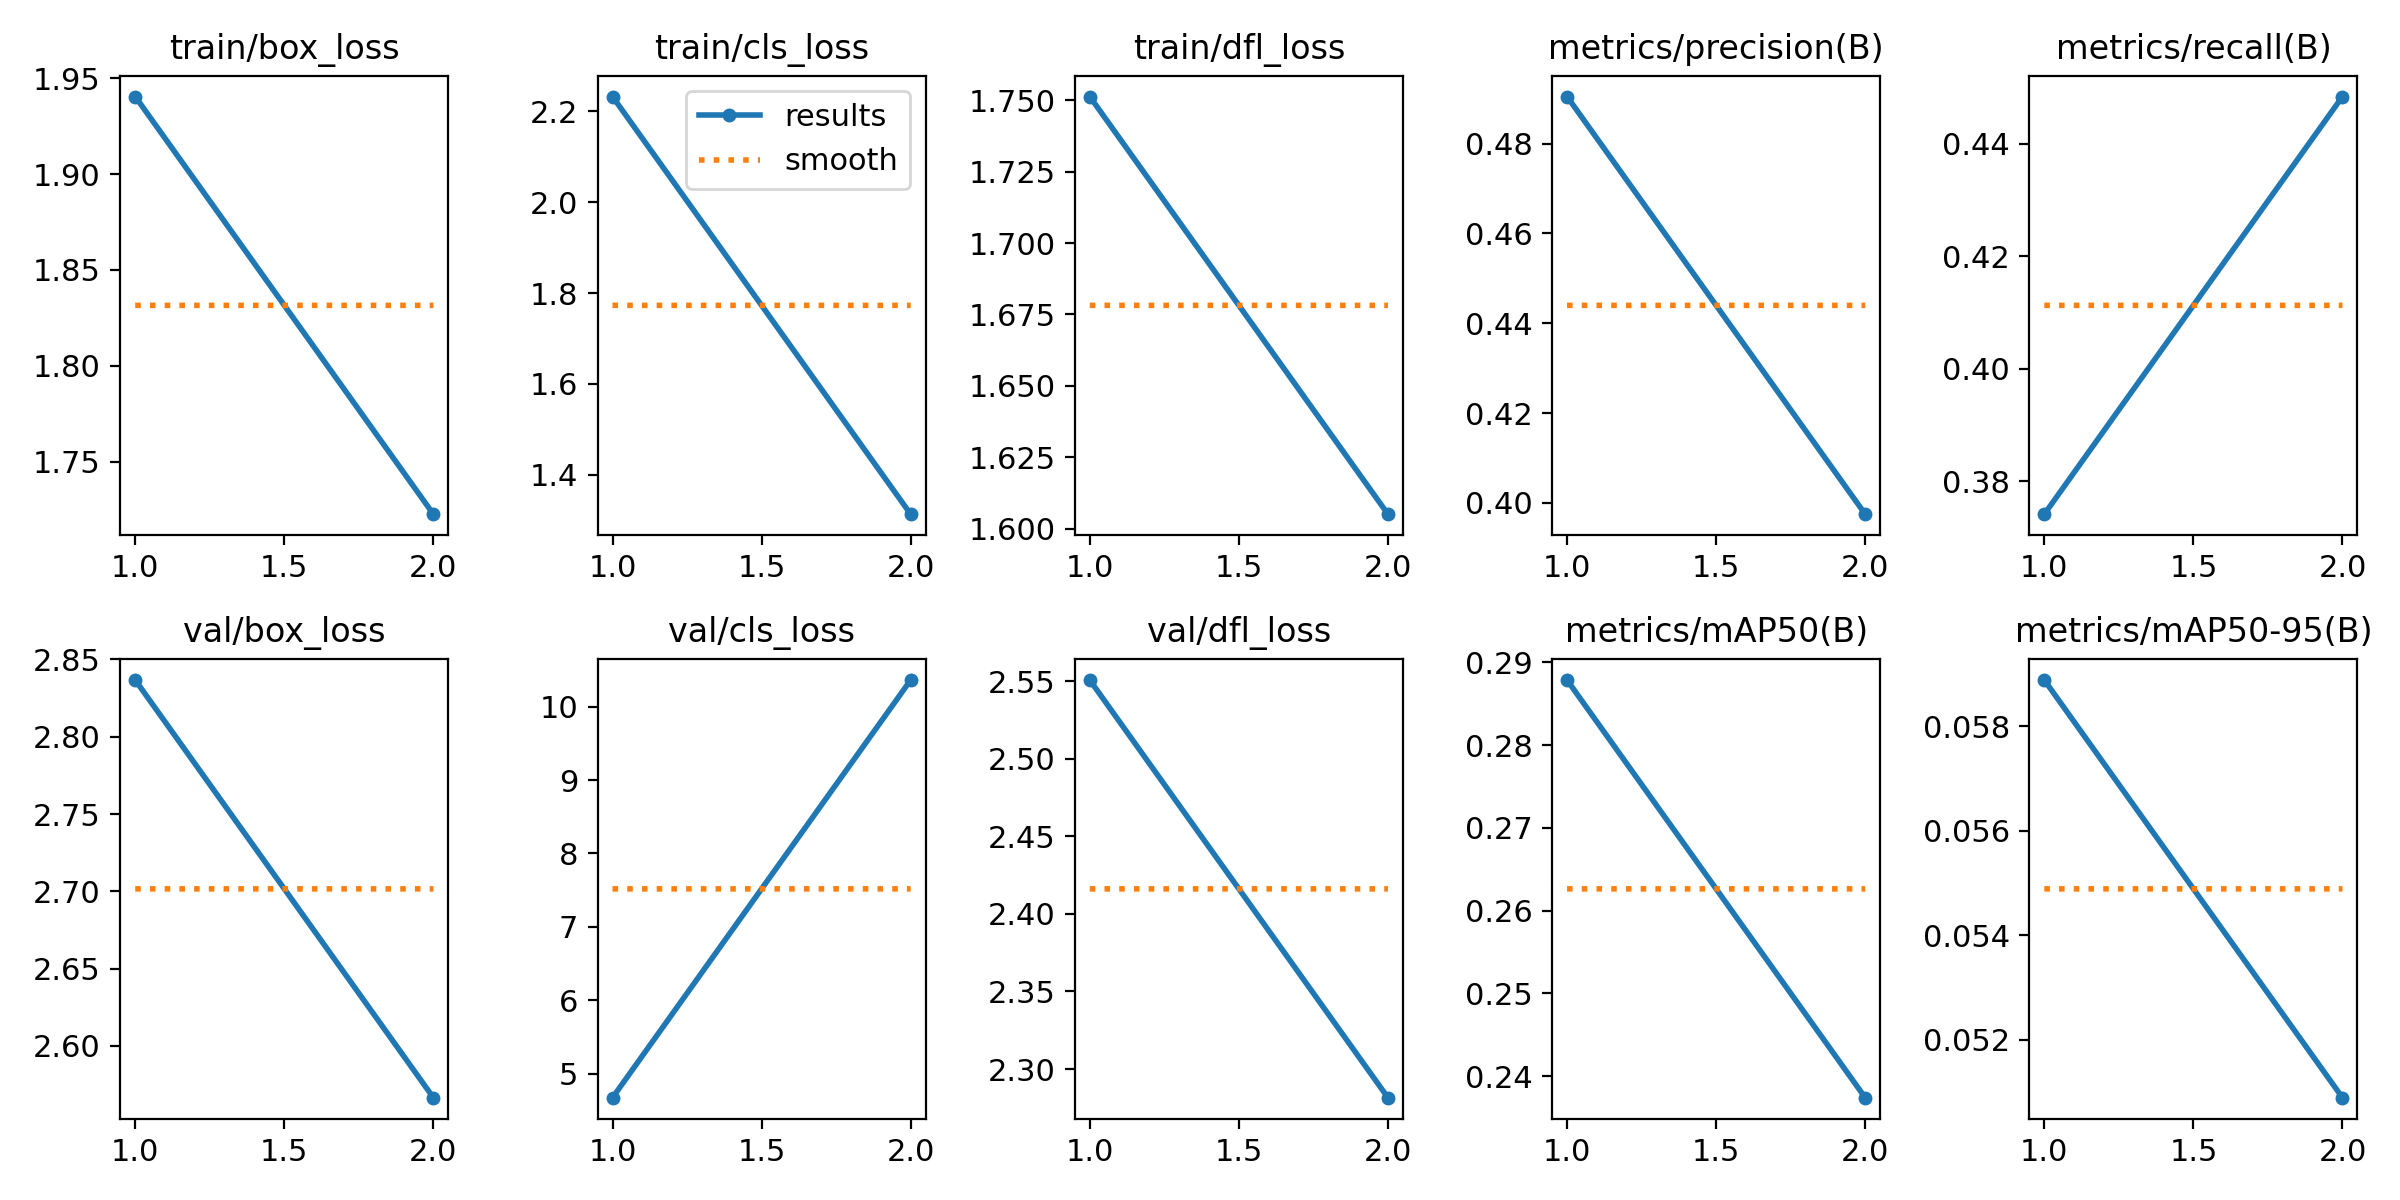

Data behind this chart, as committed beside it:
epoch, time, train/box_loss, train/cls_loss, train/dfl_loss, metrics/precision(B), metrics/recall(B), metrics/mAP50(B), metrics/mAP50-95(B), val/box_loss, val/cls_loss, val/dfl_loss, lr/pg0, lr/pg1, lr/pg2
1, 38.96, 1.94, 2.233, 1.751, 0.4905, 0.3742, 0.2879, 0.05888, 2.837, 4.673, 2.551, 0.0006613, 0.0006613, 0.0006613
2, 75.94, 1.723, 1.313, 1.605, 0.3975, 0.4484, 0.2374, 0.05089, 2.566, 10.36, 2.282, 0.0006706, 0.0006706, 0.0006706
